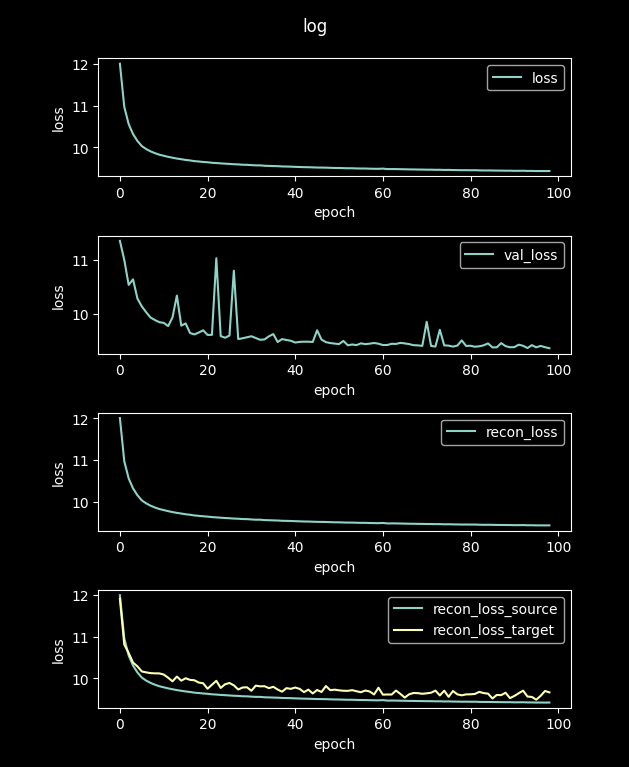

The file beside this chart, header and first rows:
loss, val_loss, recon_loss, recon_loss_source, recon_loss_target
48.53, 12.9, 48.53, 48.51, 45.8
12.01, 11.36, 12.01, 12, 11.91
10.97, 11, 10.97, 10.96, 10.81
10.56, 10.54, 10.56, 10.55, 10.61
10.32, 10.65, 10.32, 10.31, 10.38
10.15, 10.29, 10.15, 10.14, 10.29
10.03, 10.14, 10.03, 10.02, 10.17
9.959, 10.04, 9.959, 9.949, 10.15
9.903, 9.937, 9.903, 9.893, 10.13
9.86, 9.891, 9.86, 9.849, 10.12
9.824, 9.851, 9.824, 9.813, 10.12
9.798, 9.84, 9.798, 9.787, 10.09
9.773, 9.779, 9.773, 9.762, 10.02
9.751, 9.939, 9.751, 9.74, 9.931
9.731, 10.34, 9.731, 9.72, 10.05
9.715, 9.788, 9.715, 9.704, 9.947
9.698, 9.829, 9.698, 9.688, 10
9.686, 9.652, 9.686, 9.675, 9.966
9.669, 9.625, 9.669, 9.659, 9.956
9.66, 9.66, 9.66, 9.65, 9.901
9.65, 9.702, 9.65, 9.639, 9.884
9.642, 9.616, 9.642, 9.632, 9.754
9.63, 9.617, 9.63, 9.619, 9.849
9.624, 11.04, 9.624, 9.613, 9.943
9.615, 9.595, 9.615, 9.605, 9.773
9.609, 9.563, 9.609, 9.598, 9.861
9.602, 9.604, 9.602, 9.592, 9.891
9.595, 10.81, 9.595, 9.585, 9.835
9.591, 9.539, 9.591, 9.581, 9.735
9.583, 9.554, 9.583, 9.572, 9.783
9.581, 9.572, 9.581, 9.571, 9.788
9.574, 9.591, 9.574, 9.563, 9.704
9.568, 9.559, 9.568, 9.558, 9.827
9.568, 9.526, 9.568, 9.558, 9.811
9.558, 9.533, 9.558, 9.548, 9.814
9.555, 9.59, 9.555, 9.545, 9.767
9.551, 9.632, 9.551, 9.541, 9.8
9.548, 9.484, 9.548, 9.538, 9.734
9.542, 9.539, 9.542, 9.532, 9.682
9.54, 9.522, 9.54, 9.529, 9.767
9.537, 9.507, 9.537, 9.527, 9.75
9.532, 9.475, 9.532, 9.522, 9.782
9.529, 9.487, 9.529, 9.519, 9.751
9.525, 9.49, 9.525, 9.514, 9.672
9.523, 9.49, 9.523, 9.513, 9.732
9.519, 9.485, 9.519, 9.509, 9.64
9.516, 9.702, 9.516, 9.506, 9.723
9.515, 9.529, 9.515, 9.504, 9.674
9.513, 9.482, 9.513, 9.503, 9.818
9.509, 9.465, 9.509, 9.499, 9.718
9.506, 9.455, 9.506, 9.496, 9.731
9.505, 9.446, 9.505, 9.495, 9.715
9.501, 9.505, 9.501, 9.491, 9.704
9.498, 9.424, 9.498, 9.488, 9.702
9.499, 9.439, 9.499, 9.488, 9.719
9.494, 9.427, 9.494, 9.484, 9.693
9.492, 9.46, 9.492, 9.482, 9.669
9.492, 9.445, 9.492, 9.482, 9.711
9.488, 9.454, 9.488, 9.478, 9.686
9.486, 9.467, 9.486, 9.476, 9.616
... 40 more rows
